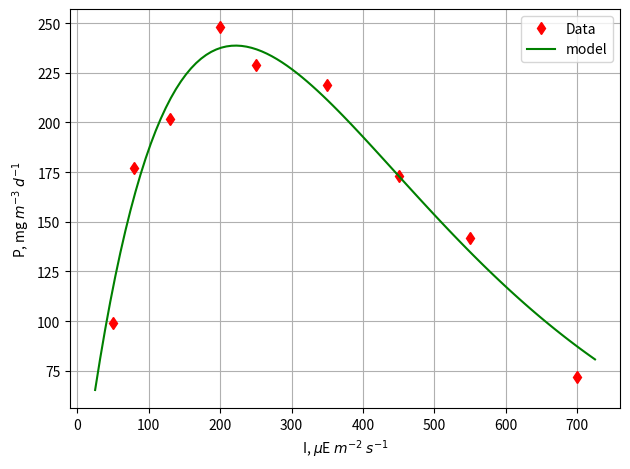

Reproduce this figure in Python.
#!/usr/bin/env python3
# -*- coding: utf-8 -*-
"""
Created on Tue Apr  7 15:33:52 2020

@author: mikekeohane
"""

import numpy as np
import scipy.optimize as opt
import matplotlib.pyplot as plt

I = [50, 80, 130, 200, 250, 350, 450, 550, 700]
P = [99, 177, 202, 248, 229, 219, 173, 142, 72]

Imodel = np.linspace(25, 725, 100)



def yfun(x, *coefs):
    return coefs[0] * (x/coefs[1]) * np.exp(-x/coefs[1] + 1)

popt = opt.curve_fit(yfun, I, P, [250, 229])[0]
print(popt)

def calc_stats(y, yhat, to_print=True):
    # Calculate statistics
    st = np.sum((y - np.mean(y)) ** 2)
    sr = np.sum((y - yhat) ** 2)
    r2 = (st - sr) / st
    if to_print:
        print("st: {:.3e}\nsr: {:.3e}\nr2: {:.3e}".format(st, sr, r2))
    return st, sr, r2


Phat = popt[0] * (np.array(I)/popt[1]) * np.exp(-np.array(I)/popt[1] + 1)
calc_stats(P, Phat)

Pmodel = popt[0] * (Imodel/popt[1]) * np.exp(-Imodel/popt[1] + 1)

fig = plt.figure(num=1, clear=True)
ax = fig.subplots(1,1)

ax.plot(I, P, "rd", label="Data")
ax.plot(Imodel, Pmodel, "g-", label="model")
ax.set(ylabel='P, mg $m^{-3}$ $d^{-1}$', xlabel='I, $\mu$E $m^{-2}$ $s^{-1}$')
ax.grid(True)
ax.legend(loc="best")
fig.tight_layout()


fig.savefig("chapra_15_011.png")